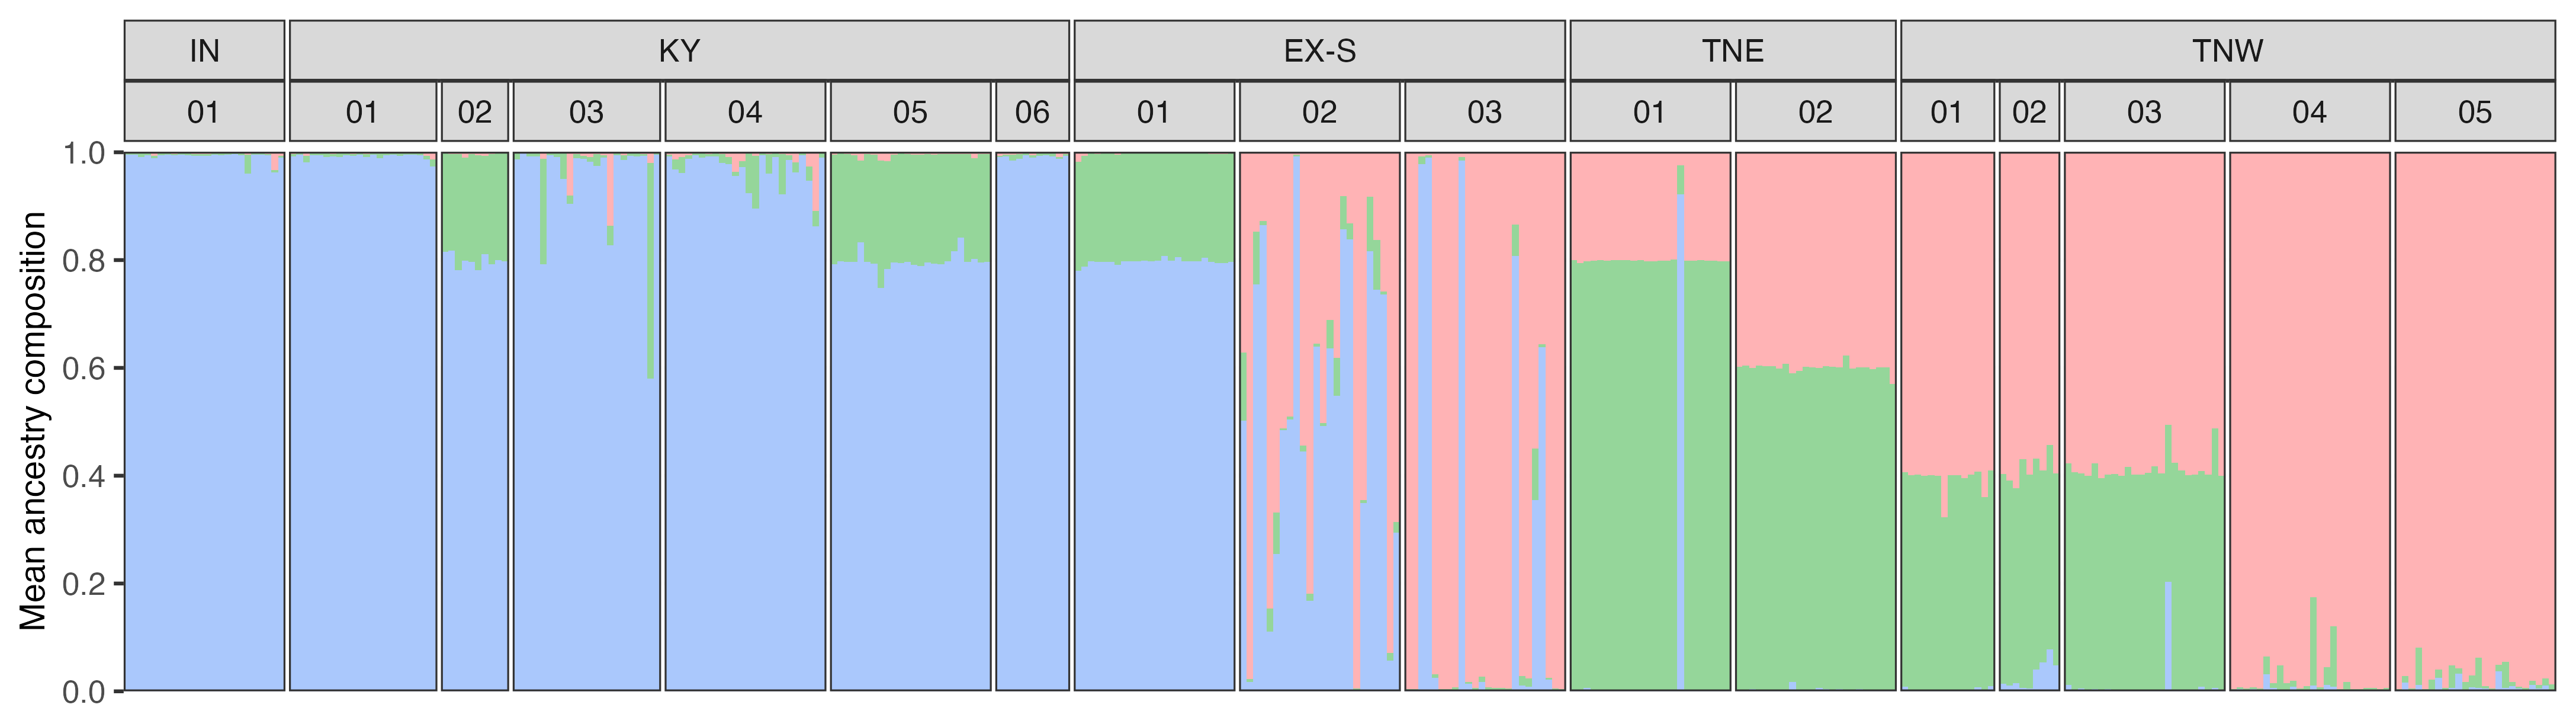

Source data for this figure (header and first rows):
sample_id, population, population_label, state, sample_order, cluster_1, cluster_2, cluster_3
883779813_Pg346_01.fsa, Pg346, IN_01, IN, 1, 0.006796, 0.003398, 0.9898
883779813_Pg346_02.fsa, Pg346, IN_01, IN, 2, 0.03261, 0.004802, 0.9626
883779813_Pg346_03.fsa, Pg346, IN_01, IN, 3, 0.002799, 0.002599, 0.9946
883779813_Pg346_04.fsa, Pg346, IN_01, IN, 4, 0.002, 0.0022, 0.9958
883779813_Pg346_05.fsa, Pg346, IN_01, IN, 5, 0.002001, 0.002001, 0.996
883779813_Pg346_06.fsa, Pg346, IN_01, IN, 6, 0.004399, 0.03499, 0.9606
883779813_Pg346_07.fsa, Pg346, IN_01, IN, 7, 0.002, 0.003, 0.995
883779813_Pg346_08.fsa, Pg346, IN_01, IN, 8, 0.001201, 0.001601, 0.9972
883779813_Pg346_09.fsa, Pg346, IN_01, IN, 9, 0.002, 0.0022, 0.9958
883779813_Pg346_10.fsa, Pg346, IN_01, IN, 10, 0.002, 0.0034, 0.9946
883779813_Pg346_11.fsa, Pg346, IN_01, IN, 11, 0.002, 0.002599, 0.9954
883779813_Pg346_12.fsa, Pg346, IN_01, IN, 12, 0.003801, 0.0024, 0.9938
883779813_Pg346_13.fsa, Pg346, IN_01, IN, 13, 0.0036, 0.0026, 0.9938
883779813_Pg346_14.fsa, Pg346, IN_01, IN, 14, 0.002999, 0.003599, 0.9934
883779813_Pg346_15.fsa, Pg346, IN_01, IN, 15, 0.001999, 0.003798, 0.9942
883779813_Pg346_16.fsa, Pg346, IN_01, IN, 16, 0.002, 0.0022, 0.9958
883779813_Pg346_17.fsa, Pg346, IN_01, IN, 17, 0.0036, 0.0016, 0.9948
883779813_Pg346_18.fsa, Pg346, IN_01, IN, 18, 0.002, 0.0022, 0.9958
883779813_Pg346_19.fsa, Pg346, IN_01, IN, 19, 0.002, 0.003201, 0.9948
883779813_Pg346_20.fsa, Pg346, IN_01, IN, 20, 0.006199, 0.004399, 0.9894
883779813_Pg346_21.fsa, Pg346, IN_01, IN, 21, 0.001999, 0.003998, 0.994
883779813_Pg346_22.fsa, Pg346, IN_01, IN, 22, 0.002, 0.006399, 0.9916
883779813_Pg346_23.fsa, Pg346, IN_01, IN, 23, 0.001999, 0.001999, 0.996
883779813_Pg346_24.fsa, Pg346, IN_01, IN, 24, 0.002, 0.0024, 0.9956
883779813_Pg347_01.fsa, Pg347, KY_02, KY, 25, 0.002, 0.2004, 0.7976
883779813_Pg347_02.fsa, Pg347, KY_02, KY, 26, 0.0016, 0.1982, 0.8002
883779813_Pg347_03.fsa, Pg347, KY_02, KY, 27, 0.002801, 0.2046, 0.7926
883779813_Pg347_11.fsa, Pg347, KY_02, KY, 28, 0.0066, 0.1824, 0.811
883779813_Pg347_12.fsa, Pg347, KY_02, KY, 29, 0.004999, 0.2134, 0.7816
883779813_Pg347_17.fsa, Pg347, KY_02, KY, 30, 0.002798, 0.2001, 0.7971
883779813_Pg347_18.fsa, Pg347, KY_02, KY, 31, 0.0098, 0.1914, 0.7988
883779813_Pg347_21.fsa, Pg347, KY_02, KY, 32, 0.0034, 0.215, 0.7816
883779813_Pg347_22.fsa, Pg347, KY_02, KY, 33, 0.003599, 0.1791, 0.8173
883779813_Pg347_23.fsa, Pg347, KY_02, KY, 34, 0.002, 0.183, 0.815
883779813_Pg348_01.fsa, Pg348, EX_01, EX-S, 35, 0.0022, 0.2012, 0.7966
883779813_Pg348_02.fsa, Pg348, EX_01, EX-S, 36, 0.0036, 0.202, 0.7944
883779813_Pg348_03.fsa, Pg348, EX_01, EX-S, 37, 0.003201, 0.2024, 0.7944
883779813_Pg348_04.fsa, Pg348, EX_01, EX-S, 38, 0.002998, 0.2007, 0.7963
883779813_Pg348_05.fsa, Pg348, EX_01, EX-S, 39, 0.0024, 0.1934, 0.8042
883779813_Pg348_06.fsa, Pg348, EX_01, EX-S, 40, 0.0014, 0.2008, 0.7978
883779813_Pg348_07.fsa, Pg348, EX_01, EX-S, 41, 0.0016, 0.2002, 0.7982
883779813_Pg348_08.fsa, Pg348, EX_01, EX-S, 42, 0.0016, 0.2004, 0.798
883779813_Pg348_09.fsa, Pg348, EX_01, EX-S, 43, 0.002, 0.193, 0.805
883779813_Pg348_10.fsa, Pg348, EX_01, EX-S, 44, 0.001, 0.2005, 0.7985
883779813_Pg348_11.fsa, Pg348, EX_01, EX-S, 45, 0.0012, 0.191, 0.8078
883779813_Pg348_12.fsa, Pg348, EX_01, EX-S, 46, 0.001, 0.2005, 0.7985
883779813_Pg348_13.fsa, Pg348, EX_01, EX-S, 47, 0.0012, 0.2006, 0.7982
883779813_Pg348_14.fsa, Pg348, EX_01, EX-S, 48, 0.001999, 0.1989, 0.7991
883779813_Pg348_15.fsa, Pg348, EX_01, EX-S, 49, 0.002, 0.2004, 0.7976
883779813_Pg348_16.fsa, Pg348, EX_01, EX-S, 50, 0.002, 0.2004, 0.7976
883779813_Pg348_17.fsa, Pg348, EX_01, EX-S, 51, 0.002, 0.1998, 0.7982
883779813_Pg348_18.fsa, Pg348, EX_01, EX-S, 52, 0.004001, 0.2044, 0.7916
883779813_Pg348_19.fsa, Pg348, EX_01, EX-S, 53, 0.002, 0.201, 0.797
883779813_Pg348_20.fsa, Pg348, EX_01, EX-S, 54, 0.002, 0.2012, 0.7968
883779813_Pg348_21.fsa, Pg348, EX_01, EX-S, 55, 0.003, 0.2006, 0.7964
883779813_Pg348_22.fsa, Pg348, EX_01, EX-S, 56, 0.001999, 0.2005, 0.7975
883779813_Pg348_23.fsa, Pg348, EX_01, EX-S, 57, 0.006801, 0.2048, 0.7884
883779813_Pg348_24.fsa, Pg348, EX_01, EX-S, 58, 0.0178, 0.2018, 0.7804
883779813_Pg349_01.fsa, Pg349, KY_01, KY, 59, 0.0132, 0.0132, 0.9736
883779813_Pg349_02.fsa, Pg349, KY_01, KY, 60, 0.0064, 0.0066, 0.987
... 292 more rows
